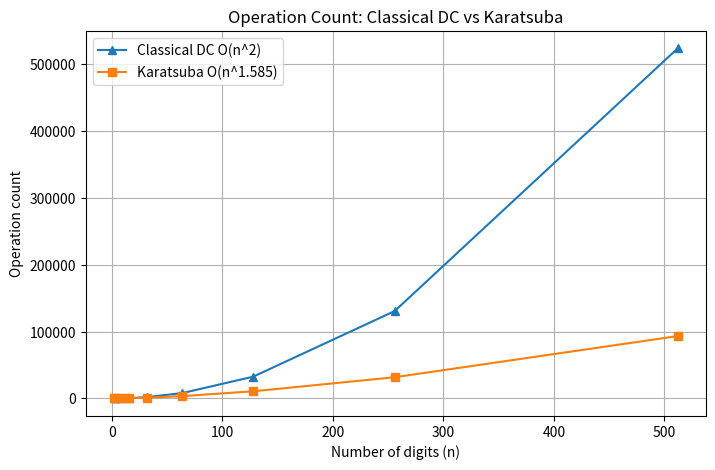

Here is the Python script that generated this plot:
import matplotlib.pyplot as plt


def classical_dc(x, y):
    
    if x < 10 or y < 10:
        return x * y, 1  

    n = max(len(str(x)), len(str(y)))
    m = n // 2
    high_x, low_x = divmod(x, 10**m)
    high_y, low_y = divmod(y, 10**m)

    
    P1, ops1 = classical_dc(high_x, high_y)  
    P2, ops2 = classical_dc(high_x, low_y)   
    P3, ops3 = classical_dc(low_x, high_y)   
    P4, ops4 = classical_dc(low_x, low_y)    

    result = P1 * 10**(2*m) + (P2 + P3) * 10**m + P4
    ops = ops1 + ops2 + ops3 + ops4 + n 
    return result, ops


def karatsuba(x, y):
    
    if x < 10 or y < 10:
        return x * y, 1  

    n = max(len(str(x)), len(str(y)))
    m = n // 2
    high_x, low_x = divmod(x, 10**m)
    high_y, low_y = divmod(y, 10**m)

    
    C, opsC = karatsuba(high_x, high_y)
    D, opsD = karatsuba(low_x, low_y)
    E, opsE = karatsuba(high_x + low_x, high_y + low_y)

    E = E - C - D
    result = C * 10**(2*m) + E * 10**m + D
    ops = opsC + opsD + opsE + n  
    return result, ops



sizes = [2**i for i in range(1, 10)]  
classical_counts, karatsuba_counts = [], []

for n in sizes:
    a = int("9" * n)
    b = int("8" * n)

    print(f"a: {a}, b: {b}")
    
    ans_classical, ops_classical = classical_dc(a, b)
    ans_karatsuba, ops_karatsuba = karatsuba(a, b)

    print(f"Size {n}: Classical ans = {ans_classical}, Karatsuba ans = {ans_karatsuba}, Equal? {ans_classical == ans_karatsuba}")
    print(f" Classical ops = {ops_classical}, Karatsuba ops = {ops_karatsuba}\n")
    classical_counts.append(ops_classical)
    karatsuba_counts.append(ops_karatsuba)
    if ops_classical > ops_karatsuba:
        print(f"For size {n}, Classical DC is more expensive than Karatsuba.")
    else:
        print(f"For size {n}, Karatsuba is more expensive than Classical DC.")


plt.figure(figsize=(8, 5))
plt.plot(sizes, classical_counts, marker='^', label="Classical DC O(n^2)")
plt.plot(sizes, karatsuba_counts, marker='s', label="Karatsuba O(n^1.585)")
plt.xlabel("Number of digits (n)")
plt.ylabel("Operation count")
plt.title("Operation Count: Classical DC vs Karatsuba")
plt.legend()
plt.grid(True)
plt.show()
